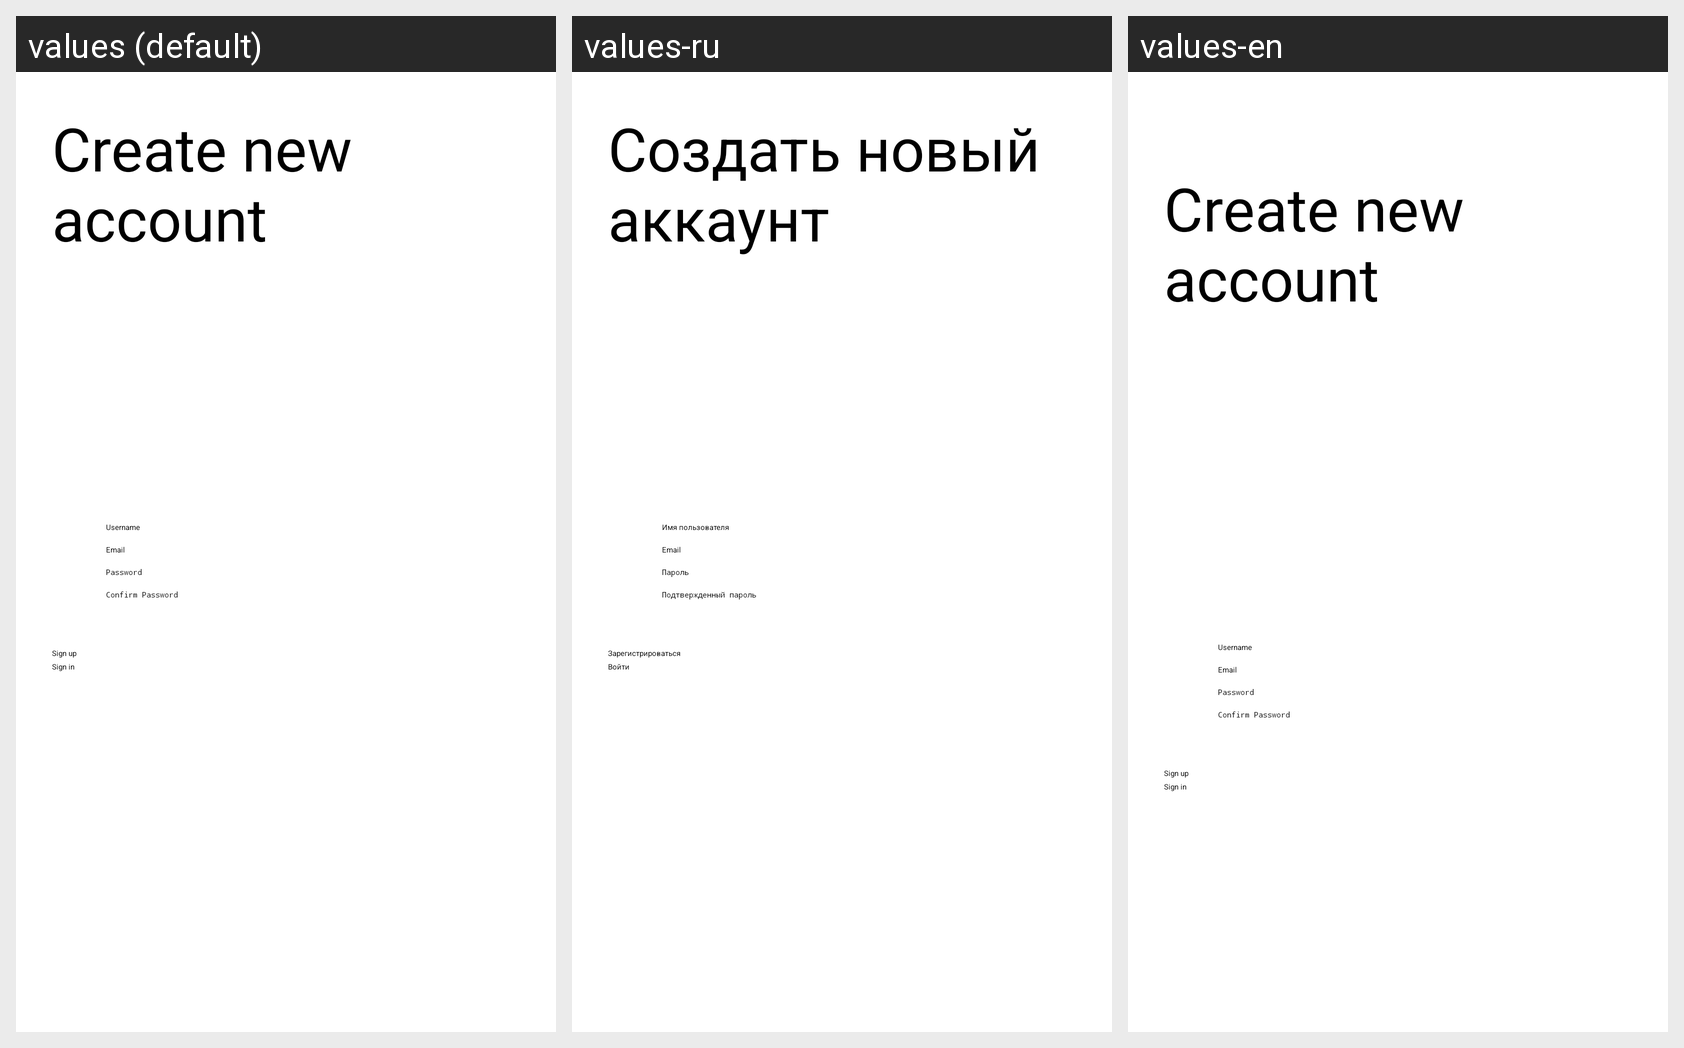

For this localized Android screen grid, give each drawn string resource with its value in every locale shown.
Android screen res/layout/activity_sing_up.xml rendered under 3 locales, left to right: values (default), values-ru, values-en. Device: Nexus 5 (rendered at 1080×1920; each locale shown at half size, 540×960, under a caption strip naming it); theme Theme.ChatApp.
Strings drawn on this screen, with the default value and each locale's value (text and hints the layout hard-codes, and strings that could not be matched under every locale, appear in the picture but are not listed):

create_account
  values: Create new account
  values-ru: Создать новый аккаунт
  values-en: Create new account

username
  values: Username
  values-ru: Имя пользователя
  values-en: Username

prompt_email
  values: Email
  values-ru: Email
  values-en: Email

prompt_password
  values: Password
  values-ru: Пароль
  values-en: Password

prompt_confirm_password
  values: Confirm Password
  values-ru: Подтвержденный пароль
  values-en: Confirm Password

action_sign_up
  values: Sign up
  values-ru: Зарегистрироваться
  values-en: Sign up

action_sign_in
  values: Sign in
  values-ru: Войти
  values-en: Sign in
